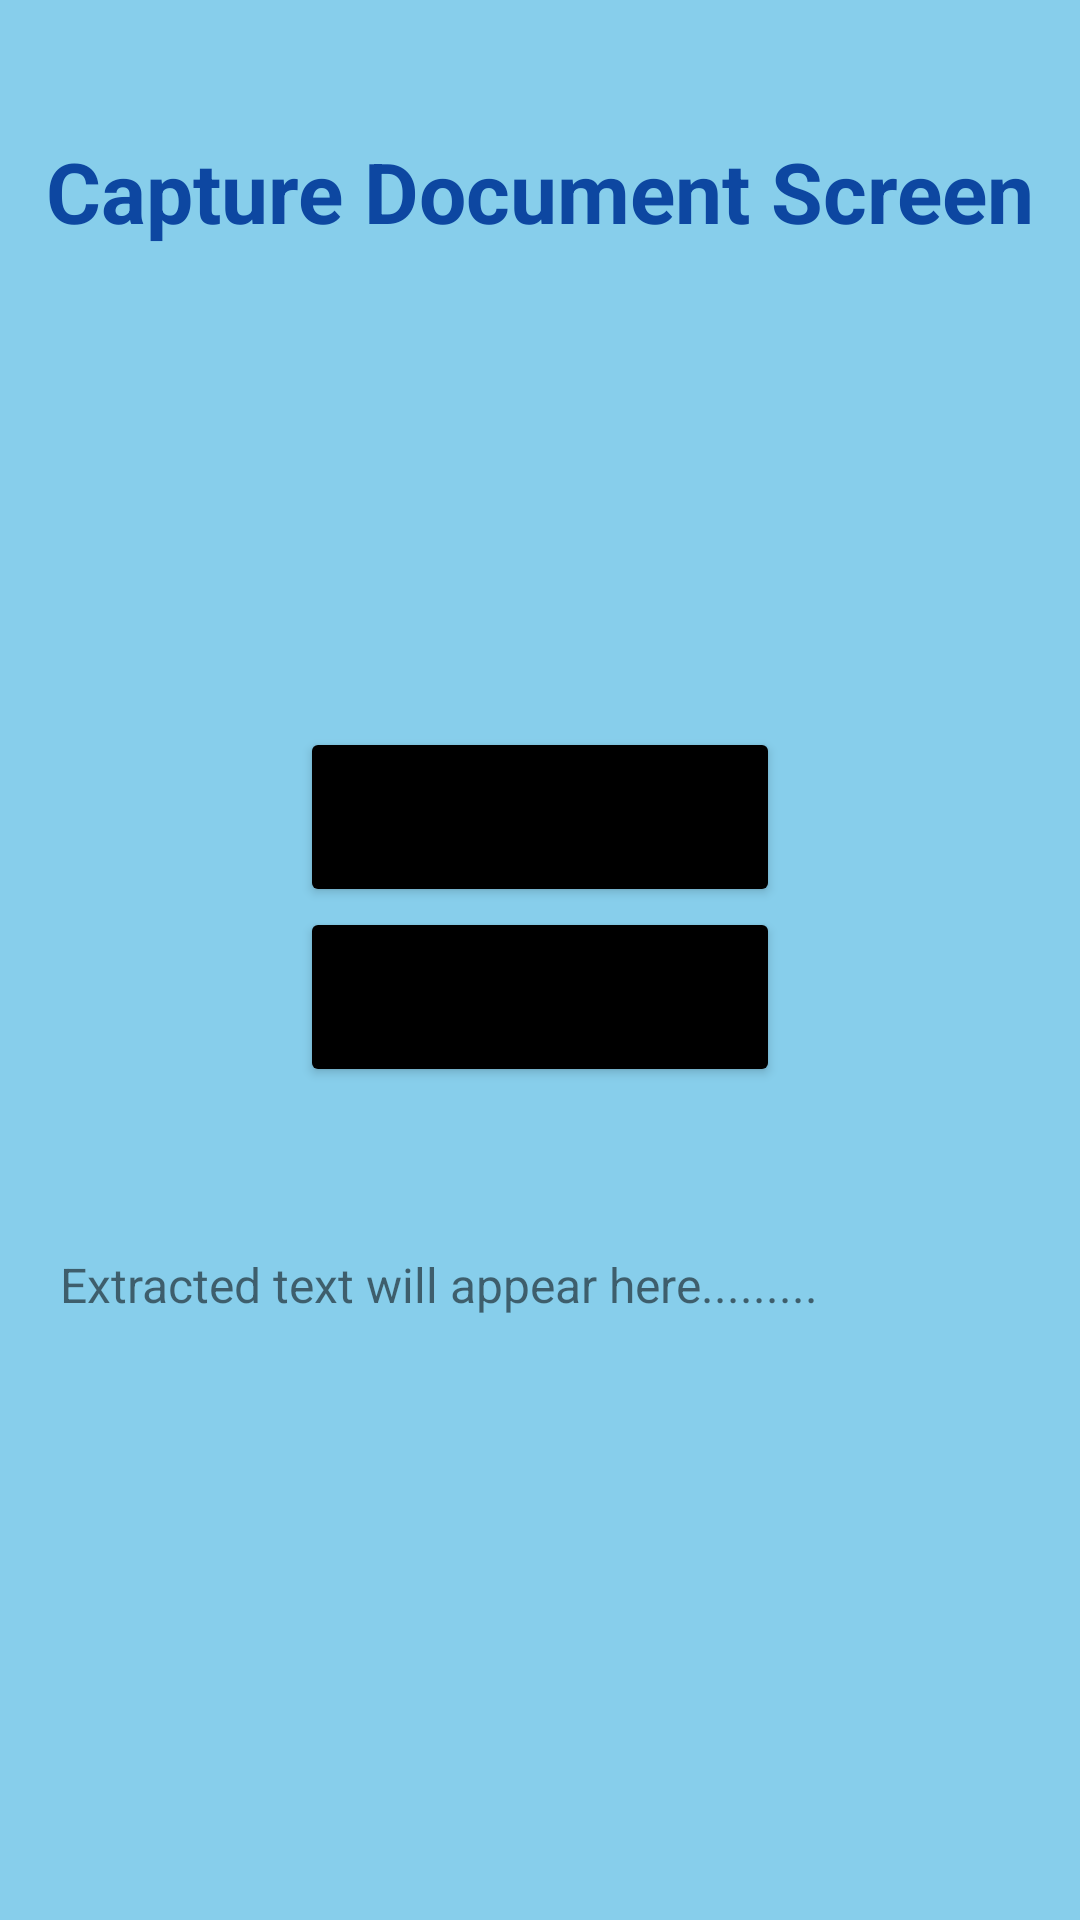

Reconstruct the res/layout file that produces this screen, plus the resources it refers to.
<!-- AndroidManifest.xml: application theme Theme.CheckInCheckOut -->
<!-- res/layout/activity_document.xml -->
<LinearLayout xmlns:android="http://schemas.android.com/apk/res/android"
    android:layout_width="match_parent"
    android:layout_height="match_parent"
    android:id="@+id/mainLayout"

    xmlns:app="http://schemas.android.com/apk/res-auto"
    android:orientation="vertical"
    android:layout_gravity="center"

    android:padding="10dp">
    <TextView
        android:id="@+id/Title"
        android:layout_width="match_parent"
        android:layout_height="wrap_content"
        android:layout_marginTop="35dp"
        android:gravity="center"
        android:text="Capture Document Screen"
        android:textColor="#0D47A1"
        android:textSize="28sp"
        android:textStyle="bold" />
   <ImageView
       android:id="@+id/imgDoc"
       android:layout_width="150dp"
        android:layout_height="150dp"
        android:scaleType="fitCenter"
       android:layout_gravity="center"
        android:layout_marginTop="10dp"/>
    <Button
        android:id="@+id/Capture"
        android:layout_width="160dp"
        android:layout_height="60dp"
        android:layout_gravity="center"
        android:text="Capture Document"
        app:cornerRadius="16dp"
        android:backgroundTint="@color/black"/>
    <Button
        android:id="@+id/GOTO"
        android:layout_width="160dp"
        android:layout_height="60dp"
        android:layout_gravity="center"
        android:text="Go To Back"
        app:cornerRadius="16dp"
        android:backgroundTint="@color/black"/>
    <ScrollView
        android:layout_width="match_parent"
        android:layout_height="wrap_content">

        <TextView
            android:id="@+id/Result"
            android:layout_width="match_parent"
            android:layout_height="wrap_content"
            android:text="Extracted text will appear here........."
            android:textSize="16sp"
            android:padding="10dp"
            android:layout_marginTop="45dp"/>
</ScrollView>

</LinearLayout>
<!-- resources referenced by this layout -->
<resources>
  <color name="black">#FF000000</color>
  <style name="Theme.CheckInCheckOut" parent="Theme.MaterialComponents.DayNight.NoActionBar">
          <item name="colorOnPrimary">@color/white</item>
  
          <item name="android:colorBackground">@color/background</item>
          <item name="colorOnBackground">@color/text_primary</item>
          <item name="colorSurface">@color/surface</item>
          <item name="colorOnSurface">@color/text_primary</item>
  
  
      </style>
  <color name="white">#FFFFFFFF</color>
  <color name="background">#87CEEB</color>
  <color name="text_primary">#FFFFFF</color>
  <color name="surface">#545454</color>
</resources>
